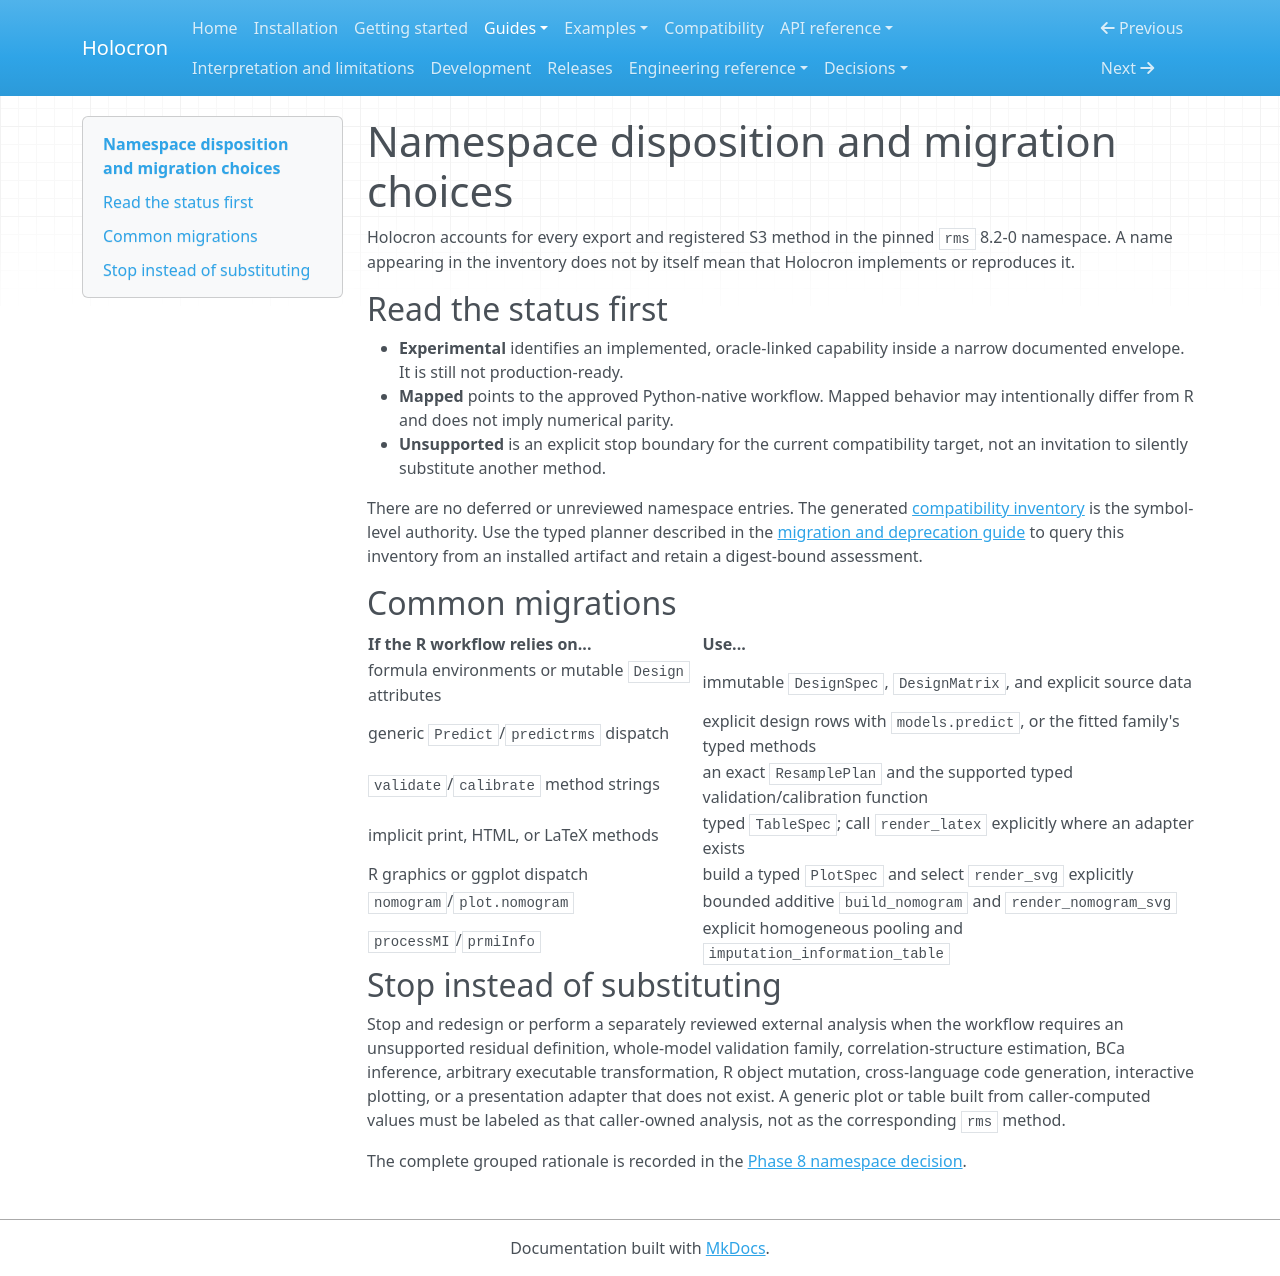

repository: joshuamyers22/holocron · page: guides/namespace-disposition/index.html · generator: mkdocs

# Namespace disposition and migration choices

Holocron accounts for every export and registered S3 method in the pinned
`rms` 8.2-0 namespace. A name appearing in the inventory does not by itself
mean that Holocron implements or reproduces it.

## Read the status first

- **Experimental** identifies an implemented, oracle-linked capability inside a
  narrow documented envelope. It is still not production-ready.
- **Mapped** points to the approved Python-native workflow. Mapped behavior may
  intentionally differ from R and does not imply numerical parity.
- **Unsupported** is an explicit stop boundary for the current compatibility
  target, not an invitation to silently substitute another method.

There are no deferred or unreviewed namespace entries. The generated
[compatibility inventory](../compatibility.md) is the symbol-level authority.
Use the typed planner described in the
[migration and deprecation guide](migration-and-deprecation.md) to query this
inventory from an installed artifact and retain a digest-bound assessment.

## Common migrations

| If the R workflow relies on... | Use... |
| --- | --- |
| formula environments or mutable `Design` attributes | immutable `DesignSpec`, `DesignMatrix`, and explicit source data |
| generic `Predict`/`predictrms` dispatch | explicit design rows with `models.predict`, or the fitted family's typed methods |
| `validate`/`calibrate` method strings | an exact `ResamplePlan` and the supported typed validation/calibration function |
| implicit print, HTML, or LaTeX methods | typed `TableSpec`; call `render_latex` explicitly where an adapter exists |
| R graphics or ggplot dispatch | build a typed `PlotSpec` and select `render_svg` explicitly |
| `nomogram`/`plot.nomogram` | bounded additive `build_nomogram` and `render_nomogram_svg` |
| `processMI`/`prmiInfo` | explicit homogeneous pooling and `imputation_information_table` |

## Stop instead of substituting

Stop and redesign or perform a separately reviewed external analysis when the
workflow requires an unsupported residual definition, whole-model validation
family, correlation-structure estimation, BCa inference, arbitrary executable
transformation, R object mutation, cross-language code generation, interactive
plotting, or a presentation adapter that does not exist. A generic plot or
table built from caller-computed values must be labeled as that caller-owned
analysis, not as the corresponding `rms` method.

The complete grouped rationale is recorded in the
[Phase 8 namespace decision](https://github.com/joshuamyers22/holocron/blob/main/governance/PHASE_8_NAMESPACE_DISPOSITION.md).
